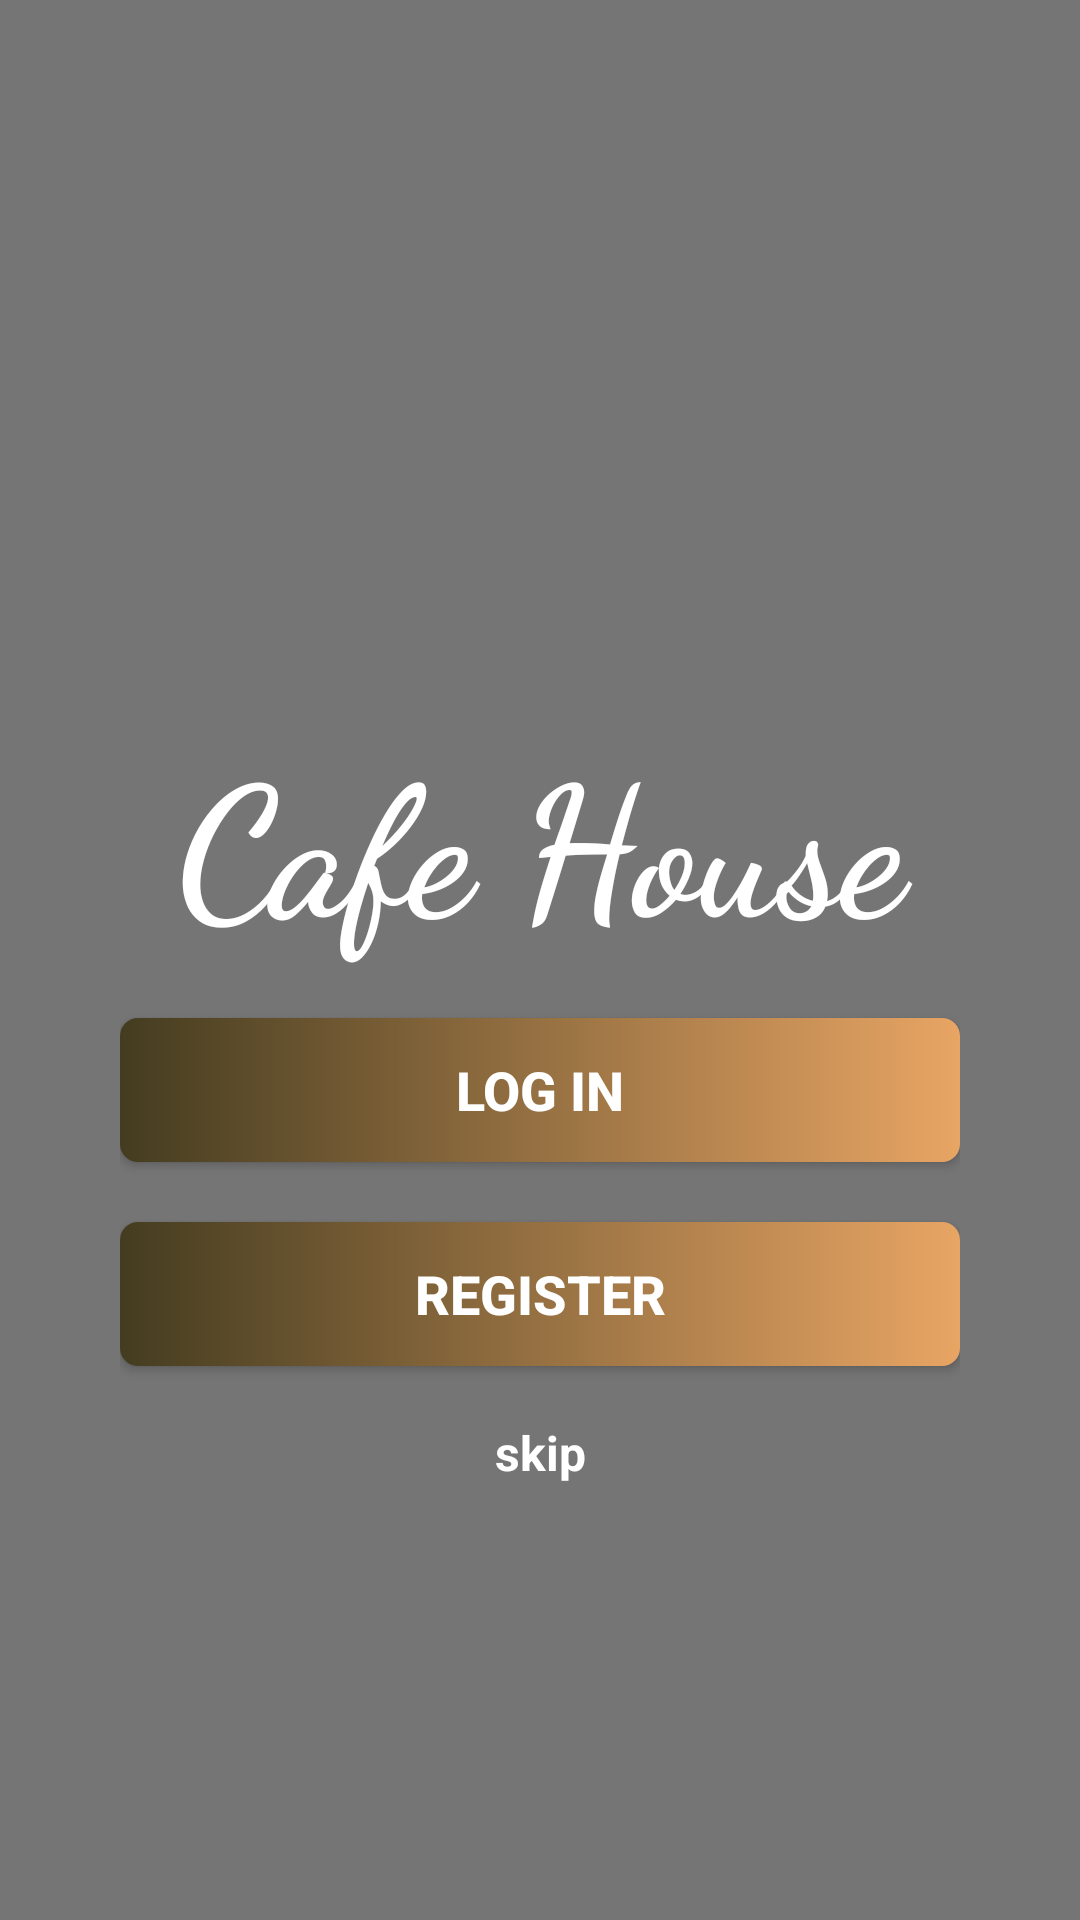

This screen was rendered from an Android layout file. Write that file and the resources it references.
<!-- AndroidManifest.xml: application theme Theme.FoodApp -->
<!-- res/layout/activity_main.xml -->
<?xml version="1.0" encoding="utf-8"?>
<RelativeLayout xmlns:android="http://schemas.android.com/apk/res/android"
    xmlns:app="http://schemas.android.com/apk/res-auto"
    xmlns:tools="http://schemas.android.com/tools"
    android:layout_width="match_parent"
    android:layout_centerInParent="true"
    android:background="@drawable/rest"
    android:layout_height="match_parent"
    tools:context=".MainActivity">
    <LinearLayout
        android:layout_width="match_parent"
        android:layout_height="match_parent"
        android:background="@color/background_Capcity"/>

    <LinearLayout
        android:layout_width="match_parent"
        android:layout_height="match_parent"
        android:layout_marginStart="40dp"
        android:layout_marginTop="60dp"
        android:layout_marginEnd="40dp"
        android:layout_marginBottom="30dp"
        android:orientation="vertical">

        <ImageView
            android:id="@+id/imageView"
            android:layout_width="match_parent"
            android:layout_height="150dp"
            android:layout_gravity="center"
            android:layout_marginTop="20dp"
            android:padding="8dp"
            app:srcCompat="@drawable/icon"
            app:tint="@color/white" />

        <TextView
            android:id="@+id/textView"
            android:layout_width="match_parent"
            android:layout_height="wrap_content"
            android:layout_marginBottom="10dp"
            android:fontFamily="cursive"
            android:gravity="center"
            android:padding="8dp"

            android:text="Cafe House"
            android:textColor="@color/white"
            android:textSize="60sp"
            android:textStyle="bold" />

        <Button
            android:id="@+id/btn_login"
            android:layout_width="match_parent"
            android:layout_height="wrap_content"
            android:background="@drawable/btn_gradient"
            android:onClick="LogIn"
            android:padding="8dp"
            android:text="Log in"
            android:textColor="@color/white"
            android:textSize="18sp"
            android:textStyle="bold" />

        <Button
            android:onClick="Register"
            android:id="@+id/btn_register"
            android:layout_width="match_parent"
            android:layout_height="wrap_content"
            android:layout_marginTop="20dp"
            android:background="@drawable/btn_gradient"
            android:padding="8dp"
            android:text="Register"
            android:textColor="@color/white"
            android:textSize="18sp"
            android:textStyle="bold" />

        <TextView
            android:onClick="Skip"
            android:id="@+id/btn_skip"
            android:layout_width="match_parent"
            android:layout_height="wrap_content"
            android:layout_marginTop="10dp"
            android:gravity="center"
            android:padding="8dp"
            android:text="skip"
            android:textColor="@color/white"
            android:textSize="16sp"
            android:textStyle="bold" />
    </LinearLayout>
</RelativeLayout>
<!-- resources referenced by this layout -->
<resources>
  <color name="background_Capcity">#AB363535</color>
  <color name="white">#FFFFFFFF</color>
  <!-- drawable btn_gradient (drawable) -->
  <?xml version="1.0" encoding="utf-8"?>
  <shape xmlns:android="http://schemas.android.com/apk/res/android">
  <gradient
      android:startColor="@color/start_color_gradient"
      android:endColor="@color/end_color_gradient"
      />
      <corners
          android:radius="6dp"/>
  </shape>
  <style name="Theme.FoodApp" parent="Theme.AppCompat.DayNight.DarkActionBar">
          
          <item name="colorPrimary">@color/start_color_gradient</item>
          <item name="colorPrimaryVariant">@color/start_color_gradient</item>
          <item name="colorOnPrimary">@color/white</item>
          
          <item name="colorSecondary">@color/teal_200</item>
          <item name="colorSecondaryVariant">@color/teal_700</item>
          <item name="colorOnSecondary">@color/black</item>
          
          <item name="android:statusBarColor" tools:targetApi="l">?attr/colorPrimaryVariant</item>
          
      </style>
  <color name="start_color_gradient">#443C20</color>
  <color name="end_color_gradient">#e8a564</color>
  <color name="teal_200">#FF03DAC5</color>
  <color name="teal_700">#FF018786</color>
  <color name="black">#FF000000</color>
</resources>
